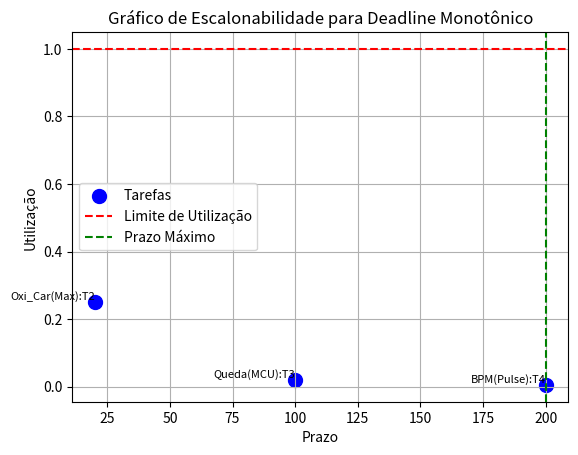

Python code for this plot:
import matplotlib.pyplot as plt

def escalonavel(tarefas):
    tarefas.sort(key=lambda x: x['prazo'])  # ordenando as tarefas com base no prazo
    utilizacao_total = sum(tarefa['tempo_execucao'] / tarefa['prazo'] for tarefa in tarefas)
    n = len(tarefas)
    if utilizacao_total <= n * (2 ** (1/n) - 1):
        return True, utilizacao_total, n * (2 ** (1/n) - 1)
    return False, utilizacao_total, n * (2 ** (1/n) - 1)

def desenhar_grafico_escalonabilidade(tarefas, prazo_maximo):
    fig, ax = plt.subplots()
    prazos = [tarefa['prazo'] for tarefa in tarefas]
    utilizacoes = [tarefa['tempo_execucao'] / tarefa['prazo'] for tarefa in tarefas]

    # Adicionando os pontos ao gráfico
    ax.scatter(prazos, utilizacoes, color='b', label='Tarefas', s=100)
    ax.set(xlabel='Prazo', ylabel='Utilização',
           title='Gráfico de Escalonabilidade para Deadline Monotônico')

    # Adicionando linhas para o limite de utilização e o prazo máximo
    ax.axhline(y=1, color='r', linestyle='--', label='Limite de Utilização')
    ax.axvline(x=prazo_maximo, color='g', linestyle='--', label='Prazo Máximo')

    # Adicionando o nome de cada tarefa no gráfico
    for i, tarefa in enumerate(tarefas):
        ax.text(tarefa['prazo'], tarefa['tempo_execucao'] / tarefa['prazo'], tarefa['nome'],
                fontsize=8, ha='right', va='bottom')

    ax.legend()  # Adicionando a legenda
    plt.grid(True)  # Adicionando a grade
    plt.show()  # Mostrando o gráfico


# Tarefas para Core 1
tarefas = [{'tempo_execucao': 5, 'prazo': 20, 'nome': 'Oxi_Car(Max):T2'},
           {'tempo_execucao': 2, 'prazo': 100, 'nome': 'Queda(MCU):T3'},
           {'tempo_execucao': 1, 'prazo': 200, 'nome': 'BPM(Pulse):T4'}]

# # Tarefas para Core 2
# tarefas = [{'tempo_execucao': 4, 'prazo': 500, 'nome': 'EnviarDados'},
#            {'tempo_execucao': 4, 'prazo': 500, 'nome': 'Receber(HandShake)'},]

prazo_maximo = max(tarefa['prazo'] for tarefa in tarefas)
resultado_escalonabilidade, utilizacao_total, limite_utilizacao = escalonavel(tarefas)
print(f"É escalonável: {resultado_escalonabilidade}")
print(f"Utilização Total: {utilizacao_total:.2f}")
print(f"Limite de Utilização: {limite_utilizacao:.2f}")

desenhar_grafico_escalonabilidade(tarefas, prazo_maximo)
